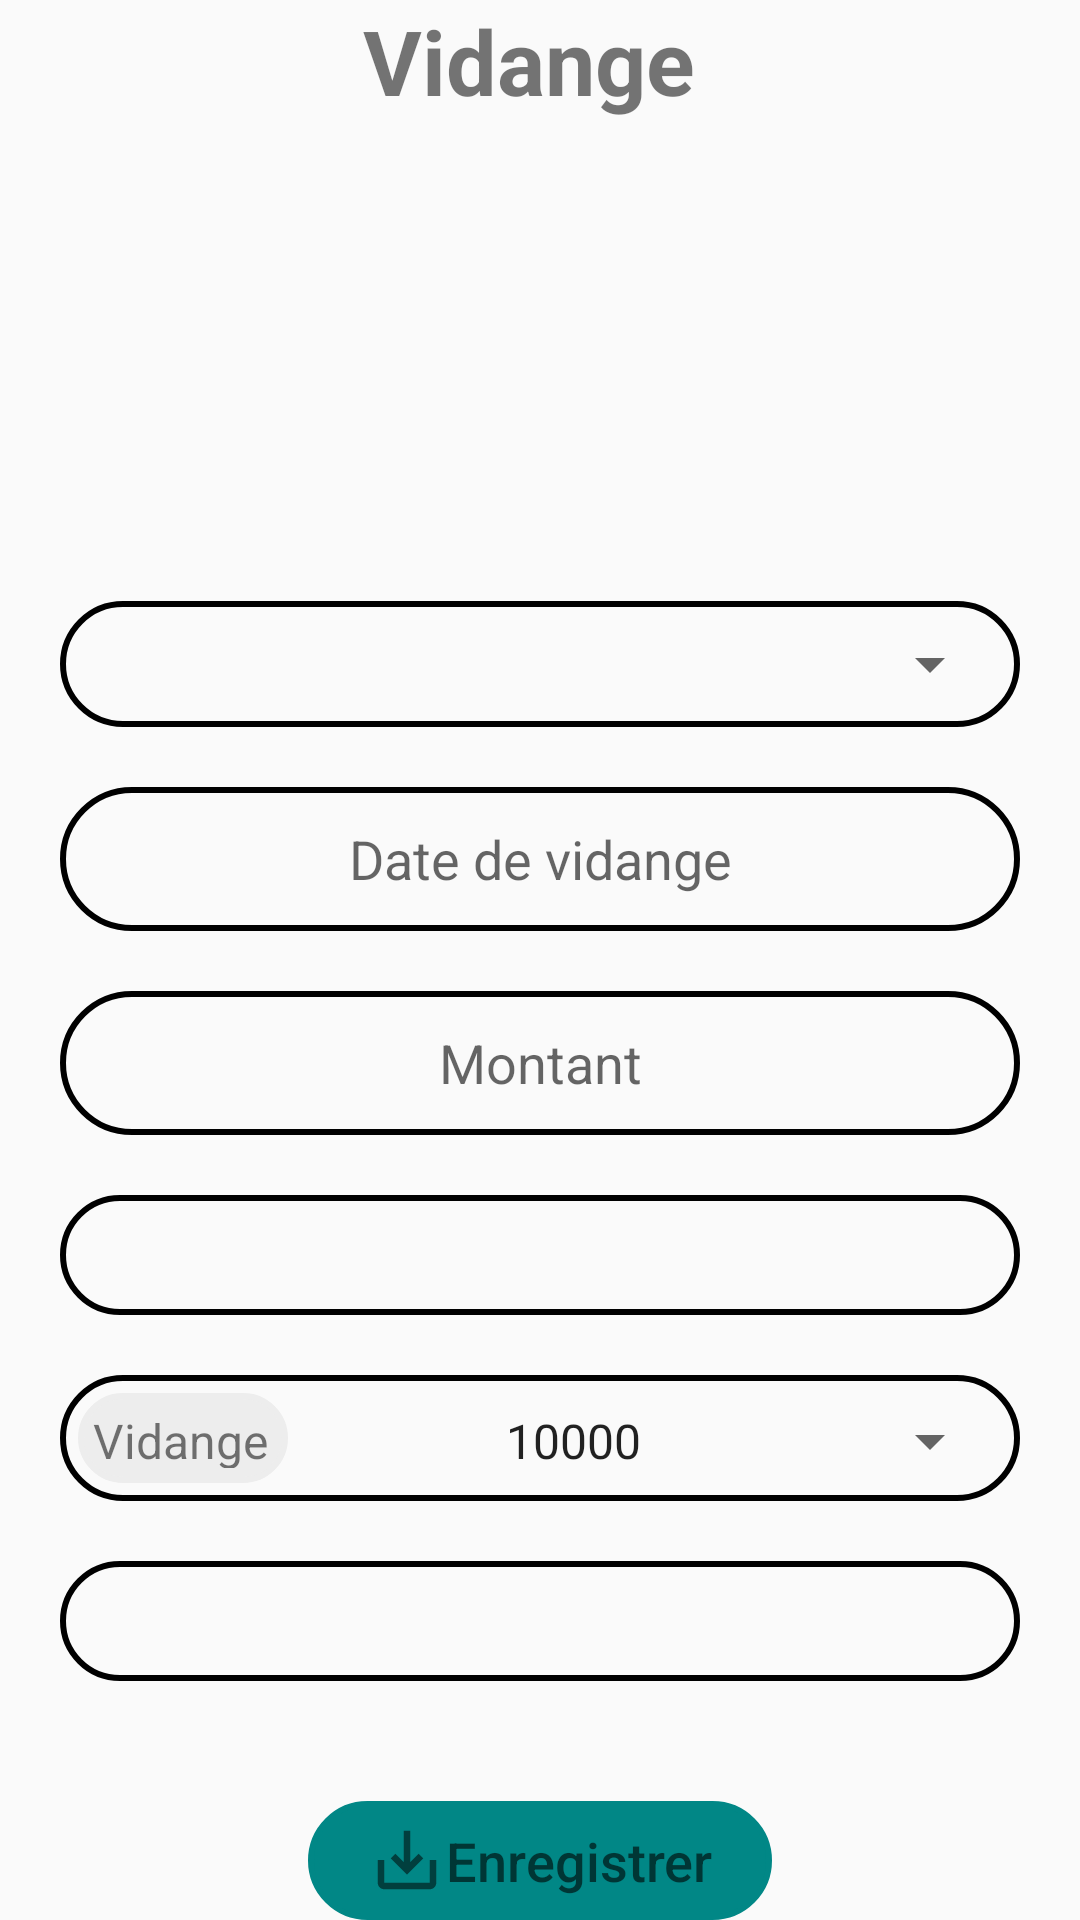

Reconstruct the res/layout file that produces this screen, plus the resources it refers to.
<!-- AndroidManifest.xml: application theme Theme.App_Location_Voiture -->
<!-- res/layout/activity_ajout_vidange.xml -->
<?xml version="1.0" encoding="utf-8"?>
<LinearLayout xmlns:android="http://schemas.android.com/apk/res/android"
    xmlns:app="http://schemas.android.com/apk/res-auto"
    xmlns:tools="http://schemas.android.com/tools"
    android:layout_width="match_parent"
    android:layout_height="match_parent"
    android:gravity="center"
    android:orientation="vertical"
    tools:context=".AjoutVidange">
    <TextView
        android:layout_width="wrap_content"
        android:layout_height="wrap_content"
        android:gravity="center"
        android:text="Vidange "
        android:textSize="30sp"
        android:textStyle="bold"

        />
    <ImageView
        android:layout_marginTop="40dp"
        android:layout_width="60dp"
        android:layout_height="60dp"
        android:src="@drawable/gasoline"/>
    <TextView
        android:layout_marginTop="10dp"
        android:id="@+id/resultat"
        android:layout_width="match_parent"
        android:layout_height="30dp"
        android:layout_marginBottom="20dp"
        android:textAlignment="center"
        android:textSize="18sp"
        />
    <LinearLayout
        android:layout_width="match_parent"
        android:layout_height="wrap_content"
        android:layout_marginRight="20dp"
        android:layout_marginLeft="20dp"
        android:background="@drawable/circle"
        android:padding="6dp"
        >
        <ImageView
            android:layout_width="36dp"
            android:layout_height="30dp"
            android:text="Matricule"
            android:padding="3dp"
            android:textSize="16sp"

            android:src="@drawable/matricul"
            />

        <Spinner
            android:id="@+id/spinner"
            android:layout_width="match_parent"
            android:layout_height="30dp"
            android:spinnerMode="dropdown"
            android:textAlignment="center"


           />
    </LinearLayout>

    <TextView

        android:id="@+id/dateV"
        android:layout_width="match_parent"
        android:layout_height="48dp"
        android:layout_marginLeft="20dp"
        android:layout_marginTop="20dp"
        android:layout_marginRight="20dp"
        android:background="@drawable/circle"
        android:ems="10"
        android:gravity="center"
        android:hint="Date de vidange"
        android:inputType="date"
        android:textSize="18dp" />

    <EditText

        android:id="@+id/montant"
        android:layout_width="match_parent"
        android:layout_height="48dp"
        android:layout_marginLeft="20dp"
        android:layout_marginTop="20dp"
        android:layout_marginRight="20dp"
        android:background="@drawable/circle"
        android:ems="10"
        android:gravity="center"
        android:hint="Montant"
        android:inputType="numberDecimal" />
    <TextView

        android:layout_marginTop="20dp"
        android:id="@+id/kmA"
        android:layout_width="match_parent"
        android:layout_height="40dp"

        android:gravity="center"
        android:textSize="18dp"
        android:layout_marginRight="20dp"
        android:layout_marginLeft="20dp"
        android:background="@drawable/circle"
        android:ems="10"
         />
    <LinearLayout
        android:layout_marginTop="20dp"
        android:layout_width="match_parent"
        android:layout_height="wrap_content"
        android:layout_marginRight="20dp"
        android:layout_marginLeft="20dp"
        android:background="@drawable/circle"
        android:padding="6dp"
        >
        <TextView

            android:layout_width="70dp"
            android:layout_height="30dp"
            android:text="Vidange"
            android:padding="5dp"
            android:textSize="16sp"
            android:background="@drawable/circle"
            android:backgroundTint="@color/lightGrey"
            android:src="@drawable/matricul"
            />

        <Spinner
            android:id="@+id/spinner1"
            android:layout_width="match_parent"
            android:layout_height="30dp"
            android:entries="@array/vidange"
            android:textAlignment="center"
            />
    </LinearLayout>
    <TextView

        android:layout_marginTop="20dp"
        android:id="@+id/kmP"
        android:layout_width="match_parent"
        android:layout_height="40dp"

        android:gravity="center"
        android:textSize="18dp"
        android:layout_marginRight="20dp"
        android:layout_marginLeft="20dp"
        android:background="@drawable/circle"
        android:ems="10"
        />
    <Button
        android:id="@+id/save"
        android:layout_width="wrap_content"
        android:layout_height="wrap_content"
        android:layout_marginLeft="40dp"
        android:layout_marginRight="40dp"
        android:layout_marginTop="40dp"
        android:background="@drawable/circle"
        android:backgroundTint="@color/teal_700"
        android:hint="Enregistrer"
        android:textSize="18dp"
        android:paddingLeft="20dp"
        android:paddingRight="20dp"
        android:drawableLeft="@drawable/ic_baseline_save_alt_24"
        />
</LinearLayout>
<!-- resources referenced by this layout -->
<resources>
  <array name="vidange">
          <item>"10000"</item>
          <item>"20000"</item>
          <item>"30000"</item>
          <item>"40000"</item>
          <item>"50000"</item>
          <item>"60000"</item>
      </array>
  <color name="lightGrey"> #EDEDED</color>
  <color name="teal_700">#FF018786</color>
  <!-- drawable circle (drawable) -->
  <?xml version="1.0" encoding="utf-8"?>
  <selector xmlns:android="http://schemas.android.com/apk/res/android">
  <item>
    <shape android:shape="rectangle">
    <corners android:radius="900dp"></corners>
     <stroke
       android:width="2dp"
       android:color="@color/black"/>
    </shape>
  
  </item>
  
  </selector>
  <!-- drawable ic_baseline_save_alt_24 (drawable) -->
  <vector android:alpha="0.9" android:height="26dp"
      android:tint="?attr/colorControlNormal" android:viewportHeight="24"
      android:viewportWidth="24" android:width="26dp" xmlns:android="http://schemas.android.com/apk/res/android">
      <path android:fillColor="@android:color/white" android:pathData="M19,12v7L5,19v-7L3,12v7c0,1.1 0.9,2 2,2h14c1.1,0 2,-0.9 2,-2v-7h-2zM13,12.67l2.59,-2.58L17,11.5l-5,5 -5,-5 1.41,-1.41L11,12.67L11,3h2z"/>
  </vector>
  <style name="Theme.App_Location_Voiture" parent="Theme.AppCompat.Light.NoActionBar">
          
          <item name="colorPrimary">@color/purple_500</item>
          <item name="colorPrimaryVariant">@color/purple_700</item>
          <item name="colorOnPrimary">@color/white</item>
          
          <item name="colorSecondary">@color/teal_200</item>
          <item name="colorSecondaryVariant">@color/teal_700</item>
          <item name="colorOnSecondary">@color/black</item>
          
          <item name="android:statusBarColor" tools:targetApi="l">?attr/colorPrimaryVariant</item>
          
      </style>
  <color name="black">#FF000000</color>
  <color name="purple_500">#FF6200EE</color>
  <color name="purple_700">#FF3700B3</color>
  <color name="white">#FFFFFFFF</color>
  <color name="teal_200">#FF03DAC5</color>
</resources>
